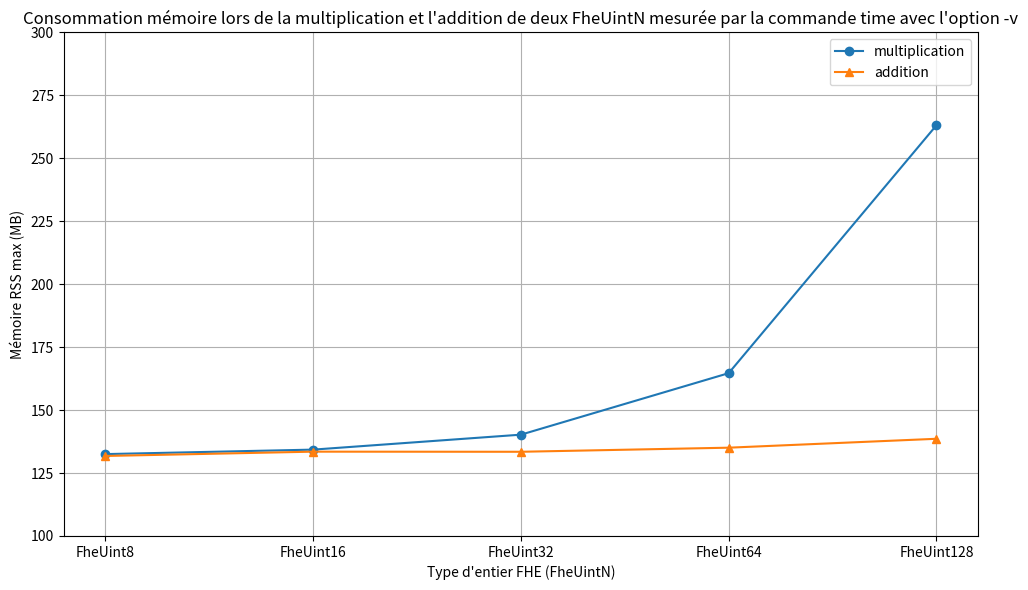

Write the Python code that produced this figure.
import matplotlib.pyplot as plt

# Données corrigées pour affichage uniforme de X (catégoriel) et Y en MB
x_labels = ["FheUint8", "FheUint16", "FheUint32", "FheUint64", "FheUint128"]
y_values_kb = [135696, 137520, 143604, 168616, 269428]
# time -v (kB)
rss_time_kb = [134940, 136692, 136644, 138308, 141928]
y_values_mb = [val / 1024 for val in y_values_kb]  # conversion en MB

# Conversion en MB
rss_time_mb = [x / 1024 for x in rss_time_kb]

# Création du graphique avec axe X équidistant
plt.figure(figsize=(10, 6))
plt.plot(x_labels, y_values_mb, marker='o', label='multiplication')
plt.plot(x_labels, rss_time_mb, marker='^', label='addition')

plt.xlabel("Type d'entier FHE (FheUintN)")
plt.ylabel("Mémoire RSS max (MB)")
plt.title("Consommation mémoire lors de la multiplication et l'addition de deux FheUintN mesurée par la commande time avec l'option -v")
plt.ylim(100, 300)
plt.grid(True)
plt.legend()
plt.tight_layout()
plt.show()
